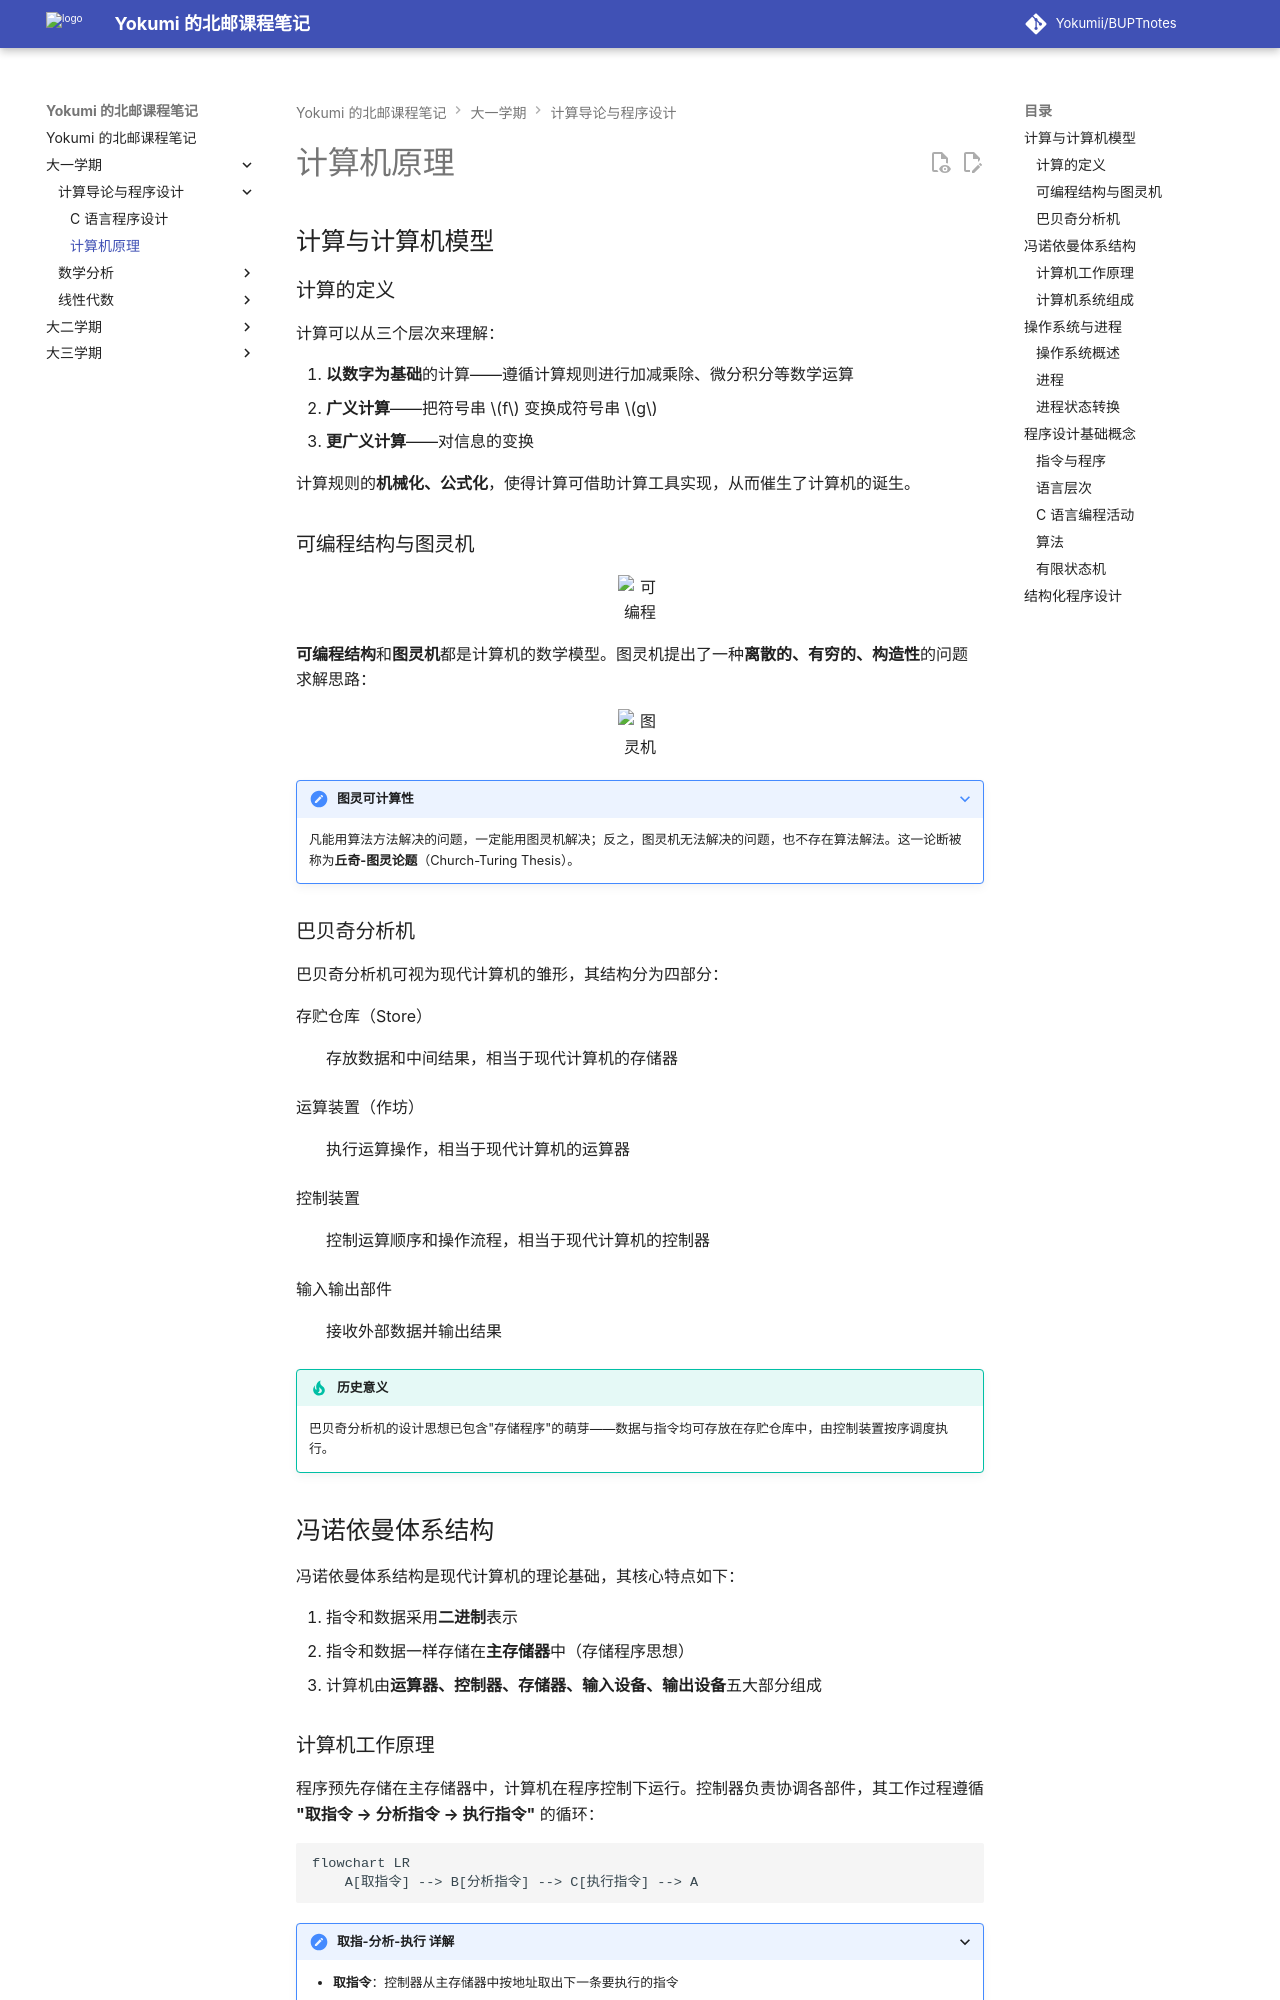

repository: Yokumii/BUPTnotes · page: study/computer-science/introduction-to-computing-and-programming/computer-principles/index.html · generator: mkdocs

---
description: 从计算模型和冯·诺依曼体系结构出发，介绍操作系统、进程、程序设计基础与结构化程序设计思想。
---

# 计算机原理

## 计算与计算机模型

### 计算的定义

计算可以从三个层次来理解：

1. **以数字为基础**的计算——遵循计算规则进行加减乘除、微分积分等数学运算
2. **广义计算**——把符号串 $f$ 变换成符号串 $g$
3. **更广义计算**——对信息的变换

计算规则的**机械化、公式化**，使得计算可借助计算工具实现，从而催生了计算机的诞生。

### 可编程结构与图灵机

<figure markdown="span">
  ![可编程](https://webp-pic.yokumi.cn/2026/01/20260101154824359.png){ loading=lazy width="70%" }
</figure>

**可编程结构**和**图灵机**都是计算机的数学模型。图灵机提出了一种**离散的、有穷的、构造性**的问题求解思路：

<figure markdown="span">
  ![图灵机](https://webp-pic.yokumi.cn/2026/01/20260101154903882.png){ loading=lazy width="70%" }
</figure>

???+ note "图灵可计算性"
    凡能用算法方法解决的问题，一定能用图灵机解决；反之，图灵机无法解决的问题，也不存在算法解法。这一论断被称为**丘奇-图灵论题**（Church-Turing Thesis）。

### 巴贝奇分析机

巴贝奇分析机可视为现代计算机的雏形，其结构分为四部分：

存贮仓库（Store）
: 存放数据和中间结果，相当于现代计算机的存储器

运算装置（作坊）
: 执行运算操作，相当于现代计算机的运算器

控制装置
: 控制运算顺序和操作流程，相当于现代计算机的控制器

输入输出部件
: 接收外部数据并输出结果

!!! tip "历史意义"
    巴贝奇分析机的设计思想已包含"存储程序"的萌芽——数据与指令均可存放在存贮仓库中，由控制装置按序调度执行。

## 冯诺依曼体系结构

冯诺依曼体系结构是现代计算机的理论基础，其核心特点如下：

1. 指令和数据采用**二进制**表示
2. 指令和数据一样存储在**主存储器**中（存储程序思想）
3. 计算机由**运算器、控制器、存储器、输入设备、输出设备**五大部分组成
